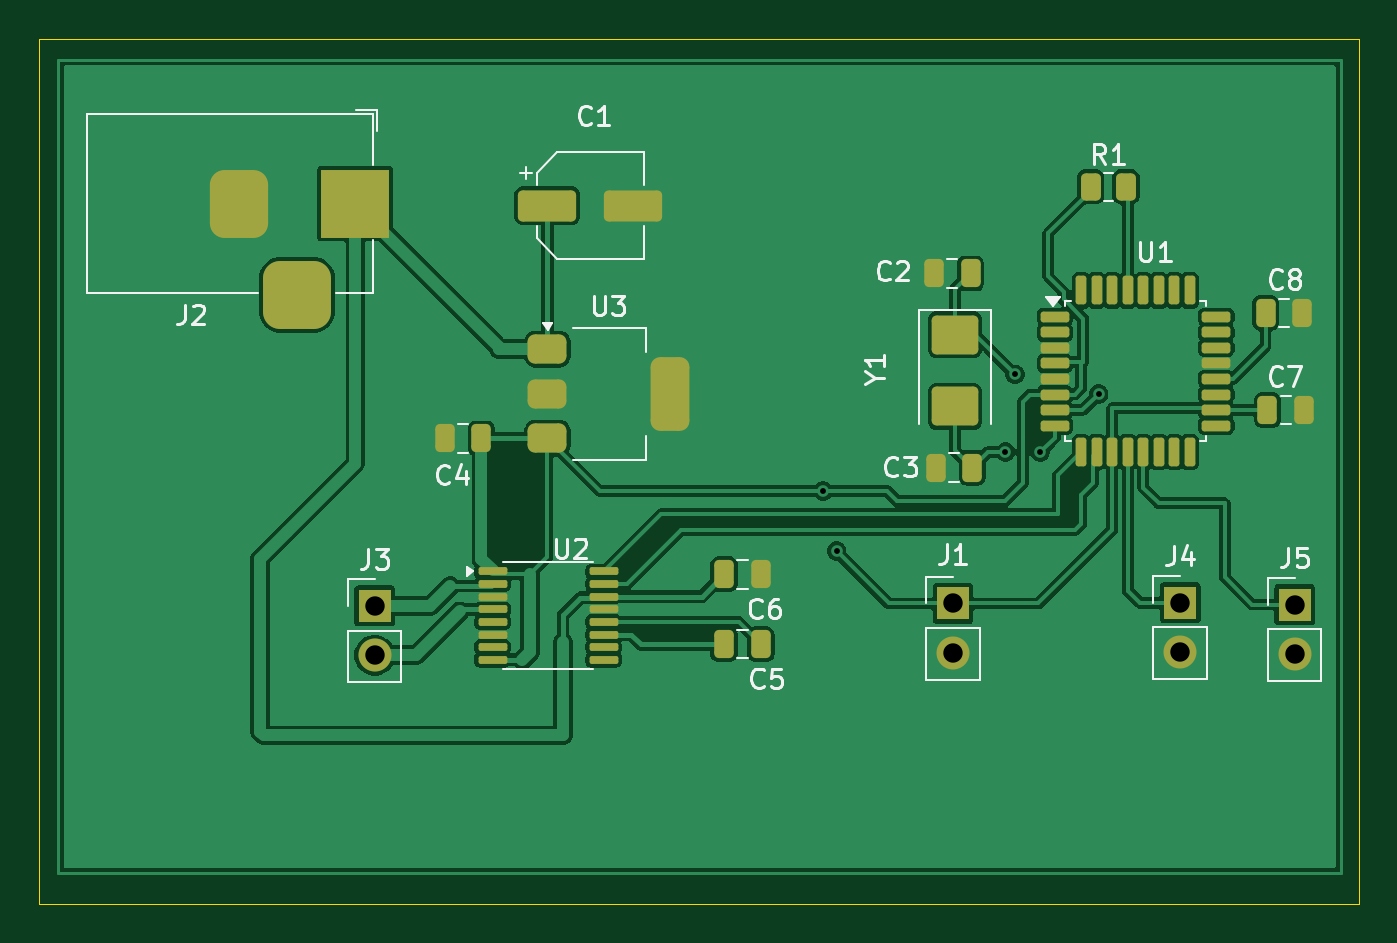
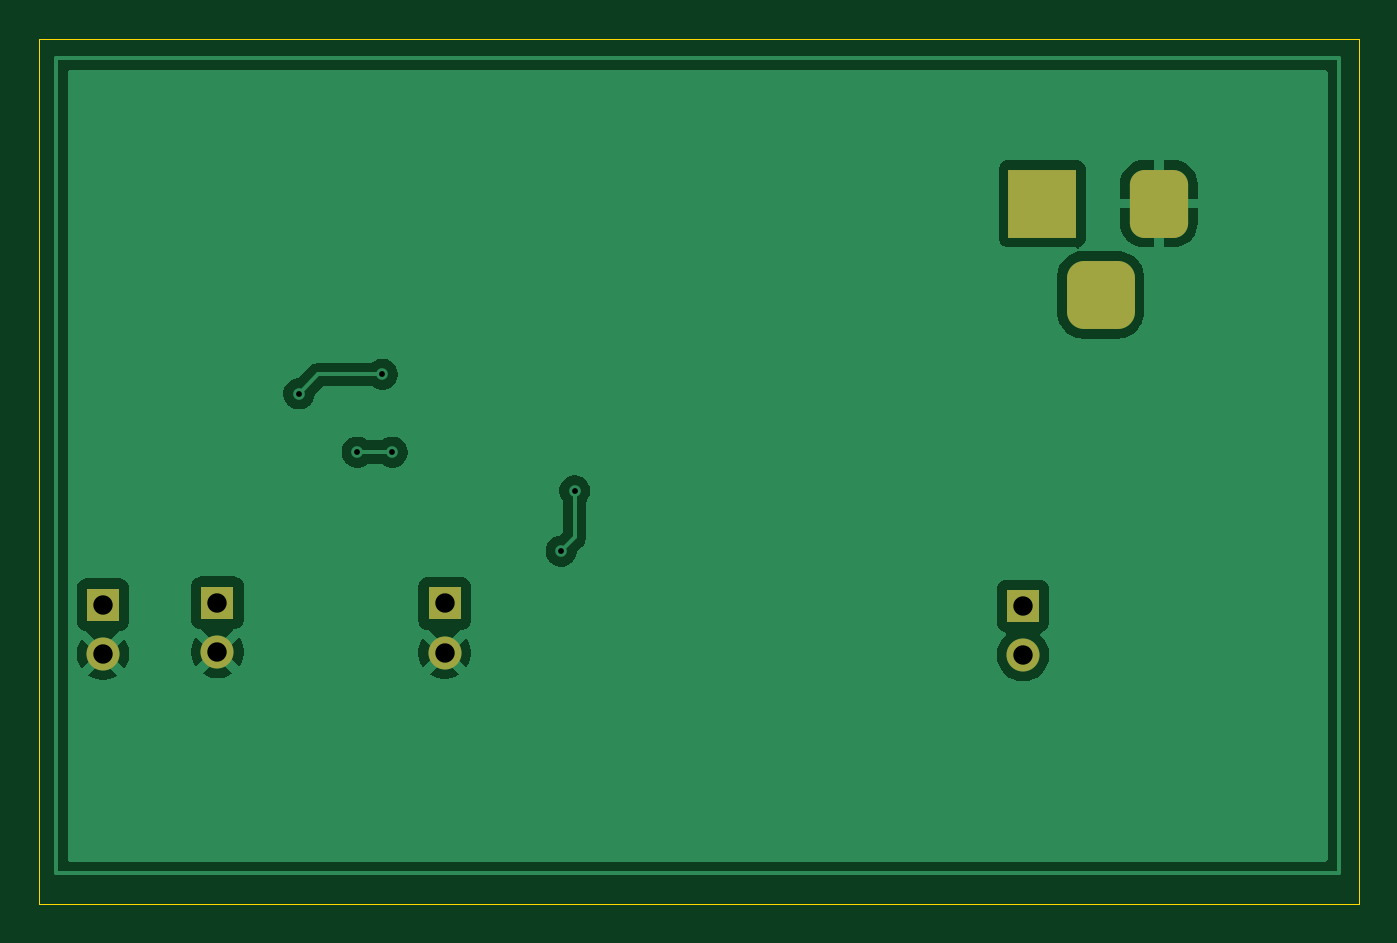
Circuit board: 10 layer files. Board 68.0 x 44.6 mm.
- bottom_copper: Cat-Gate Controller v1.0-B_Cu.gbr (28612 bytes)
- bottom_mask: Cat-Gate Controller v1.0-B_Mask.gbr (1712 bytes)
- paste: Cat-Gate Controller v1.0-B_Paste.gbr (467 bytes)
- bottom_silk: Cat-Gate Controller v1.0-B_Silkscreen.gbr (468 bytes)
- outline: Cat-Gate Controller v1.0-Edge_Cuts.gbr (619 bytes)
- top_copper: Cat-Gate Controller v1.0-F_Cu.gbr (84003 bytes)
- top_mask: Cat-Gate Controller v1.0-F_Mask.gbr (4862 bytes)
- paste: Cat-Gate Controller v1.0-F_Paste.gbr (4162 bytes)
- top_silk: Cat-Gate Controller v1.0-F_Silkscreen.gbr (23484 bytes)
- drill: Cat-Gate Controller v1.0.drl (697 bytes)

=== bottom_copper: Cat-Gate Controller v1.0-B_Cu.gbr (28612 bytes, source omitted) ===
=== bottom_mask: Cat-Gate Controller v1.0-B_Mask.gbr (1712 bytes, source withheld) ===
=== paste: Cat-Gate Controller v1.0-B_Paste.gbr ===
%TF.GenerationSoftware,KiCad,Pcbnew,9.0.7*%
%TF.CreationDate,2026-04-21T18:17:13+03:00*%
%TF.ProjectId,Cat-Gate Controller v1.0,4361742d-4761-4746-9520-436f6e74726f,rev?*%
%TF.SameCoordinates,Original*%
%TF.FileFunction,Paste,Bot*%
%TF.FilePolarity,Positive*%
%FSLAX46Y46*%
G04 Gerber Fmt 4.6, Leading zero omitted, Abs format (unit mm)*
G04 Created by KiCad (PCBNEW 9.0.7) date 2026-04-21 18:17:13*
%MOMM*%
%LPD*%
G01*
G04 APERTURE LIST*
G04 APERTURE END LIST*
M02*

=== bottom_silk: Cat-Gate Controller v1.0-B_Silkscreen.gbr ===
%TF.GenerationSoftware,KiCad,Pcbnew,9.0.7*%
%TF.CreationDate,2026-04-21T18:17:13+03:00*%
%TF.ProjectId,Cat-Gate Controller v1.0,4361742d-4761-4746-9520-436f6e74726f,rev?*%
%TF.SameCoordinates,Original*%
%TF.FileFunction,Legend,Bot*%
%TF.FilePolarity,Positive*%
%FSLAX46Y46*%
G04 Gerber Fmt 4.6, Leading zero omitted, Abs format (unit mm)*
G04 Created by KiCad (PCBNEW 9.0.7) date 2026-04-21 18:17:13*
%MOMM*%
%LPD*%
G01*
G04 APERTURE LIST*
G04 APERTURE END LIST*
M02*

=== outline: Cat-Gate Controller v1.0-Edge_Cuts.gbr ===
%TF.GenerationSoftware,KiCad,Pcbnew,9.0.7*%
%TF.CreationDate,2026-04-21T18:17:13+03:00*%
%TF.ProjectId,Cat-Gate Controller v1.0,4361742d-4761-4746-9520-436f6e74726f,rev?*%
%TF.SameCoordinates,Original*%
%TF.FileFunction,Profile,NP*%
%FSLAX46Y46*%
G04 Gerber Fmt 4.6, Leading zero omitted, Abs format (unit mm)*
G04 Created by KiCad (PCBNEW 9.0.7) date 2026-04-21 18:17:13*
%MOMM*%
%LPD*%
G01*
G04 APERTURE LIST*
%TA.AperFunction,Profile*%
%ADD10C,0.050000*%
%TD*%
G04 APERTURE END LIST*
D10*
X78000000Y-19700000D02*
X146000000Y-19700000D01*
X146000000Y-64300000D01*
X78000000Y-64300000D01*
X78000000Y-19700000D01*
M02*

=== top_copper: Cat-Gate Controller v1.0-F_Cu.gbr (84003 bytes, source omitted) ===
=== top_mask: Cat-Gate Controller v1.0-F_Mask.gbr ===
%TF.GenerationSoftware,KiCad,Pcbnew,9.0.7*%
%TF.CreationDate,2026-04-21T18:17:13+03:00*%
%TF.ProjectId,Cat-Gate Controller v1.0,4361742d-4761-4746-9520-436f6e74726f,rev?*%
%TF.SameCoordinates,Original*%
%TF.FileFunction,Soldermask,Top*%
%TF.FilePolarity,Negative*%
%FSLAX46Y46*%
G04 Gerber Fmt 4.6, Leading zero omitted, Abs format (unit mm)*
G04 Created by KiCad (PCBNEW 9.0.7) date 2026-04-21 18:17:13*
%MOMM*%
%LPD*%
G01*
G04 APERTURE LIST*
G04 Aperture macros list*
%AMRoundRect*
0 Rectangle with rounded corners*
0 $1 Rounding radius*
0 $2 $3 $4 $5 $6 $7 $8 $9 X,Y pos of 4 corners*
0 Add a 4 corners polygon primitive as box body*
4,1,4,$2,$3,$4,$5,$6,$7,$8,$9,$2,$3,0*
0 Add four circle primitives for the rounded corners*
1,1,$1+$1,$2,$3*
1,1,$1+$1,$4,$5*
1,1,$1+$1,$6,$7*
1,1,$1+$1,$8,$9*
0 Add four rect primitives between the rounded corners*
20,1,$1+$1,$2,$3,$4,$5,0*
20,1,$1+$1,$4,$5,$6,$7,0*
20,1,$1+$1,$6,$7,$8,$9,0*
20,1,$1+$1,$8,$9,$2,$3,0*%
G04 Aperture macros list end*
%ADD10RoundRect,0.100000X-0.637500X-0.100000X0.637500X-0.100000X0.637500X0.100000X-0.637500X0.100000X0*%
%ADD11RoundRect,0.250000X0.250000X0.475000X-0.250000X0.475000X-0.250000X-0.475000X0.250000X-0.475000X0*%
%ADD12R,1.700000X1.700000*%
%ADD13C,1.700000*%
%ADD14RoundRect,0.137500X-0.600000X-0.137500X0.600000X-0.137500X0.600000X0.137500X-0.600000X0.137500X0*%
%ADD15RoundRect,0.137500X-0.137500X-0.600000X0.137500X-0.600000X0.137500X0.600000X-0.137500X0.600000X0*%
%ADD16RoundRect,0.250000X-0.250000X-0.475000X0.250000X-0.475000X0.250000X0.475000X-0.250000X0.475000X0*%
%ADD17RoundRect,0.375000X-0.625000X-0.375000X0.625000X-0.375000X0.625000X0.375000X-0.625000X0.375000X0*%
%ADD18RoundRect,0.500000X-0.500000X-1.400000X0.500000X-1.400000X0.500000X1.400000X-0.500000X1.400000X0*%
%ADD19RoundRect,0.250000X-0.262500X-0.450000X0.262500X-0.450000X0.262500X0.450000X-0.262500X0.450000X0*%
%ADD20R,3.500000X3.500000*%
%ADD21RoundRect,0.750000X-0.750000X-1.000000X0.750000X-1.000000X0.750000X1.000000X-0.750000X1.000000X0*%
%ADD22RoundRect,0.875000X-0.875000X-0.875000X0.875000X-0.875000X0.875000X0.875000X-0.875000X0.875000X0*%
%ADD23RoundRect,0.250000X-0.950000X0.750000X-0.950000X-0.750000X0.950000X-0.750000X0.950000X0.750000X0*%
%ADD24RoundRect,0.250000X-1.250000X-0.550000X1.250000X-0.550000X1.250000X0.550000X-1.250000X0.550000X0*%
G04 APERTURE END LIST*
D10*
%TO.C,U2*%
X101375000Y-47150000D03*
X101375000Y-47800000D03*
X101375000Y-48450000D03*
X101375000Y-49100000D03*
X101375000Y-49750000D03*
X101375000Y-50400000D03*
X101375000Y-51050000D03*
X101375000Y-51700000D03*
X107100000Y-51700000D03*
X107100000Y-51050000D03*
X107100000Y-50400000D03*
X107100000Y-49750000D03*
X107100000Y-49100000D03*
X107100000Y-48450000D03*
X107100000Y-47800000D03*
X107100000Y-47150000D03*
%TD*%
D11*
%TO.C,C4*%
X100800000Y-40300000D03*
X98900000Y-40300000D03*
%TD*%
D12*
%TO.C,J5*%
X142700000Y-48860000D03*
D13*
X142700000Y-51400000D03*
%TD*%
D14*
%TO.C,U1*%
X130337500Y-34035000D03*
X130337500Y-34835000D03*
X130337500Y-35635000D03*
X130337500Y-36435000D03*
X130337500Y-37235000D03*
X130337500Y-38035000D03*
X130337500Y-38835000D03*
X130337500Y-39635000D03*
D15*
X131700000Y-40997500D03*
X132500000Y-40997500D03*
X133300000Y-40997500D03*
X134100000Y-40997500D03*
X134900000Y-40997500D03*
X135700000Y-40997500D03*
X136500000Y-40997500D03*
X137300000Y-40997500D03*
D14*
X138662500Y-39635000D03*
X138662500Y-38835000D03*
X138662500Y-38035000D03*
X138662500Y-37235000D03*
X138662500Y-36435000D03*
X138662500Y-35635000D03*
X138662500Y-34835000D03*
X138662500Y-34035000D03*
D15*
X137300000Y-32672500D03*
X136500000Y-32672500D03*
X135700000Y-32672500D03*
X134900000Y-32672500D03*
X134100000Y-32672500D03*
X133300000Y-32672500D03*
X132500000Y-32672500D03*
X131700000Y-32672500D03*
%TD*%
D16*
%TO.C,C3*%
X124200000Y-41800000D03*
X126100000Y-41800000D03*
%TD*%
D17*
%TO.C,U3*%
X104200000Y-35700000D03*
X104200000Y-38000000D03*
D18*
X110500000Y-38000000D03*
D17*
X104200000Y-40300000D03*
%TD*%
D19*
%TO.C,R1*%
X132187500Y-27335000D03*
X134012500Y-27335000D03*
%TD*%
D16*
%TO.C,C2*%
X124100000Y-31800000D03*
X126000000Y-31800000D03*
%TD*%
D12*
%TO.C,J4*%
X136800000Y-48760000D03*
D13*
X136800000Y-51300000D03*
%TD*%
D20*
%TO.C,J2*%
X94300000Y-28200000D03*
D21*
X88300000Y-28200000D03*
D22*
X91300000Y-32900000D03*
%TD*%
D23*
%TO.C,Y1*%
X125200000Y-34950000D03*
X125200000Y-38650000D03*
%TD*%
D16*
%TO.C,C6*%
X113300000Y-47300000D03*
X115200000Y-47300000D03*
%TD*%
%TO.C,C8*%
X141200000Y-33835000D03*
X143100000Y-33835000D03*
%TD*%
D24*
%TO.C,C1*%
X104200000Y-28300000D03*
X108600000Y-28300000D03*
%TD*%
D12*
%TO.C,J3*%
X95300000Y-48925000D03*
D13*
X95300000Y-51465000D03*
%TD*%
D16*
%TO.C,C5*%
X113300000Y-50900000D03*
X115200000Y-50900000D03*
%TD*%
%TO.C,C7*%
X141300000Y-38835000D03*
X143200000Y-38835000D03*
%TD*%
D12*
%TO.C,J1*%
X125100000Y-48800000D03*
D13*
X125100000Y-51340000D03*
%TD*%
M02*

=== paste: Cat-Gate Controller v1.0-F_Paste.gbr ===
%TF.GenerationSoftware,KiCad,Pcbnew,9.0.7*%
%TF.CreationDate,2026-04-21T18:17:13+03:00*%
%TF.ProjectId,Cat-Gate Controller v1.0,4361742d-4761-4746-9520-436f6e74726f,rev?*%
%TF.SameCoordinates,Original*%
%TF.FileFunction,Paste,Top*%
%TF.FilePolarity,Positive*%
%FSLAX46Y46*%
G04 Gerber Fmt 4.6, Leading zero omitted, Abs format (unit mm)*
G04 Created by KiCad (PCBNEW 9.0.7) date 2026-04-21 18:17:13*
%MOMM*%
%LPD*%
G01*
G04 APERTURE LIST*
G04 Aperture macros list*
%AMRoundRect*
0 Rectangle with rounded corners*
0 $1 Rounding radius*
0 $2 $3 $4 $5 $6 $7 $8 $9 X,Y pos of 4 corners*
0 Add a 4 corners polygon primitive as box body*
4,1,4,$2,$3,$4,$5,$6,$7,$8,$9,$2,$3,0*
0 Add four circle primitives for the rounded corners*
1,1,$1+$1,$2,$3*
1,1,$1+$1,$4,$5*
1,1,$1+$1,$6,$7*
1,1,$1+$1,$8,$9*
0 Add four rect primitives between the rounded corners*
20,1,$1+$1,$2,$3,$4,$5,0*
20,1,$1+$1,$4,$5,$6,$7,0*
20,1,$1+$1,$6,$7,$8,$9,0*
20,1,$1+$1,$8,$9,$2,$3,0*%
G04 Aperture macros list end*
%ADD10RoundRect,0.100000X-0.637500X-0.100000X0.637500X-0.100000X0.637500X0.100000X-0.637500X0.100000X0*%
%ADD11RoundRect,0.250000X0.250000X0.475000X-0.250000X0.475000X-0.250000X-0.475000X0.250000X-0.475000X0*%
%ADD12RoundRect,0.137500X-0.600000X-0.137500X0.600000X-0.137500X0.600000X0.137500X-0.600000X0.137500X0*%
%ADD13RoundRect,0.137500X-0.137500X-0.600000X0.137500X-0.600000X0.137500X0.600000X-0.137500X0.600000X0*%
%ADD14RoundRect,0.250000X-0.250000X-0.475000X0.250000X-0.475000X0.250000X0.475000X-0.250000X0.475000X0*%
%ADD15RoundRect,0.375000X-0.625000X-0.375000X0.625000X-0.375000X0.625000X0.375000X-0.625000X0.375000X0*%
%ADD16RoundRect,0.500000X-0.500000X-1.400000X0.500000X-1.400000X0.500000X1.400000X-0.500000X1.400000X0*%
%ADD17RoundRect,0.250000X-0.262500X-0.450000X0.262500X-0.450000X0.262500X0.450000X-0.262500X0.450000X0*%
%ADD18RoundRect,0.250000X-0.950000X0.750000X-0.950000X-0.750000X0.950000X-0.750000X0.950000X0.750000X0*%
%ADD19RoundRect,0.250000X-1.250000X-0.550000X1.250000X-0.550000X1.250000X0.550000X-1.250000X0.550000X0*%
G04 APERTURE END LIST*
D10*
%TO.C,U2*%
X101375000Y-47150000D03*
X101375000Y-47800000D03*
X101375000Y-48450000D03*
X101375000Y-49100000D03*
X101375000Y-49750000D03*
X101375000Y-50400000D03*
X101375000Y-51050000D03*
X101375000Y-51700000D03*
X107100000Y-51700000D03*
X107100000Y-51050000D03*
X107100000Y-50400000D03*
X107100000Y-49750000D03*
X107100000Y-49100000D03*
X107100000Y-48450000D03*
X107100000Y-47800000D03*
X107100000Y-47150000D03*
%TD*%
D11*
%TO.C,C4*%
X100800000Y-40300000D03*
X98900000Y-40300000D03*
%TD*%
D12*
%TO.C,U1*%
X130337500Y-34035000D03*
X130337500Y-34835000D03*
X130337500Y-35635000D03*
X130337500Y-36435000D03*
X130337500Y-37235000D03*
X130337500Y-38035000D03*
X130337500Y-38835000D03*
X130337500Y-39635000D03*
D13*
X131700000Y-40997500D03*
X132500000Y-40997500D03*
X133300000Y-40997500D03*
X134100000Y-40997500D03*
X134900000Y-40997500D03*
X135700000Y-40997500D03*
X136500000Y-40997500D03*
X137300000Y-40997500D03*
D12*
X138662500Y-39635000D03*
X138662500Y-38835000D03*
X138662500Y-38035000D03*
X138662500Y-37235000D03*
X138662500Y-36435000D03*
X138662500Y-35635000D03*
X138662500Y-34835000D03*
X138662500Y-34035000D03*
D13*
X137300000Y-32672500D03*
X136500000Y-32672500D03*
X135700000Y-32672500D03*
X134900000Y-32672500D03*
X134100000Y-32672500D03*
X133300000Y-32672500D03*
X132500000Y-32672500D03*
X131700000Y-32672500D03*
%TD*%
D14*
%TO.C,C3*%
X124200000Y-41800000D03*
X126100000Y-41800000D03*
%TD*%
D15*
%TO.C,U3*%
X104200000Y-35700000D03*
X104200000Y-38000000D03*
D16*
X110500000Y-38000000D03*
D15*
X104200000Y-40300000D03*
%TD*%
D17*
%TO.C,R1*%
X132187500Y-27335000D03*
X134012500Y-27335000D03*
%TD*%
D14*
%TO.C,C2*%
X124100000Y-31800000D03*
X126000000Y-31800000D03*
%TD*%
D18*
%TO.C,Y1*%
X125200000Y-34950000D03*
X125200000Y-38650000D03*
%TD*%
D14*
%TO.C,C6*%
X113300000Y-47300000D03*
X115200000Y-47300000D03*
%TD*%
%TO.C,C8*%
X141200000Y-33835000D03*
X143100000Y-33835000D03*
%TD*%
D19*
%TO.C,C1*%
X104200000Y-28300000D03*
X108600000Y-28300000D03*
%TD*%
D14*
%TO.C,C5*%
X113300000Y-50900000D03*
X115200000Y-50900000D03*
%TD*%
%TO.C,C7*%
X141300000Y-38835000D03*
X143200000Y-38835000D03*
%TD*%
M02*

=== top_silk: Cat-Gate Controller v1.0-F_Silkscreen.gbr (23484 bytes, source omitted) ===
=== drill: Cat-Gate Controller v1.0.drl ===
M48
; DRILL file {KiCad 9.0.7} date 2026-04-21T18:15:57+0300
; FORMAT={-:-/ absolute / metric / decimal}
; #@! TF.CreationDate,2026-04-21T18:15:57+03:00
; #@! TF.GenerationSoftware,Kicad,Pcbnew,9.0.7
; #@! TF.FileFunction,MixedPlating,1,2
FMAT,2
METRIC
; #@! TA.AperFunction,Plated,PTH,ViaDrill
T1C0.300
; #@! TA.AperFunction,Plated,PTH,ComponentDrill
T2C1.000
%
G90
G05
T1
X118.4Y-43.0
X119.1Y-46.1
X127.8Y-41.0
X128.3Y-37.0
X129.6Y-41.0
X132.6Y-38.0
T2
X95.3Y-48.925
X95.3Y-51.465
X125.1Y-48.8
X125.1Y-51.34
X136.8Y-48.76
X136.8Y-51.3
X142.7Y-48.86
X142.7Y-51.4
T2
G00X88.3Y-27.2
M15
G01X88.3Y-29.2
M16
G05
G00X90.3Y-32.9
M15
G01X92.3Y-32.9
M16
G05
G00X94.3Y-27.2
M15
G01X94.3Y-29.2
M16
G05
M30
